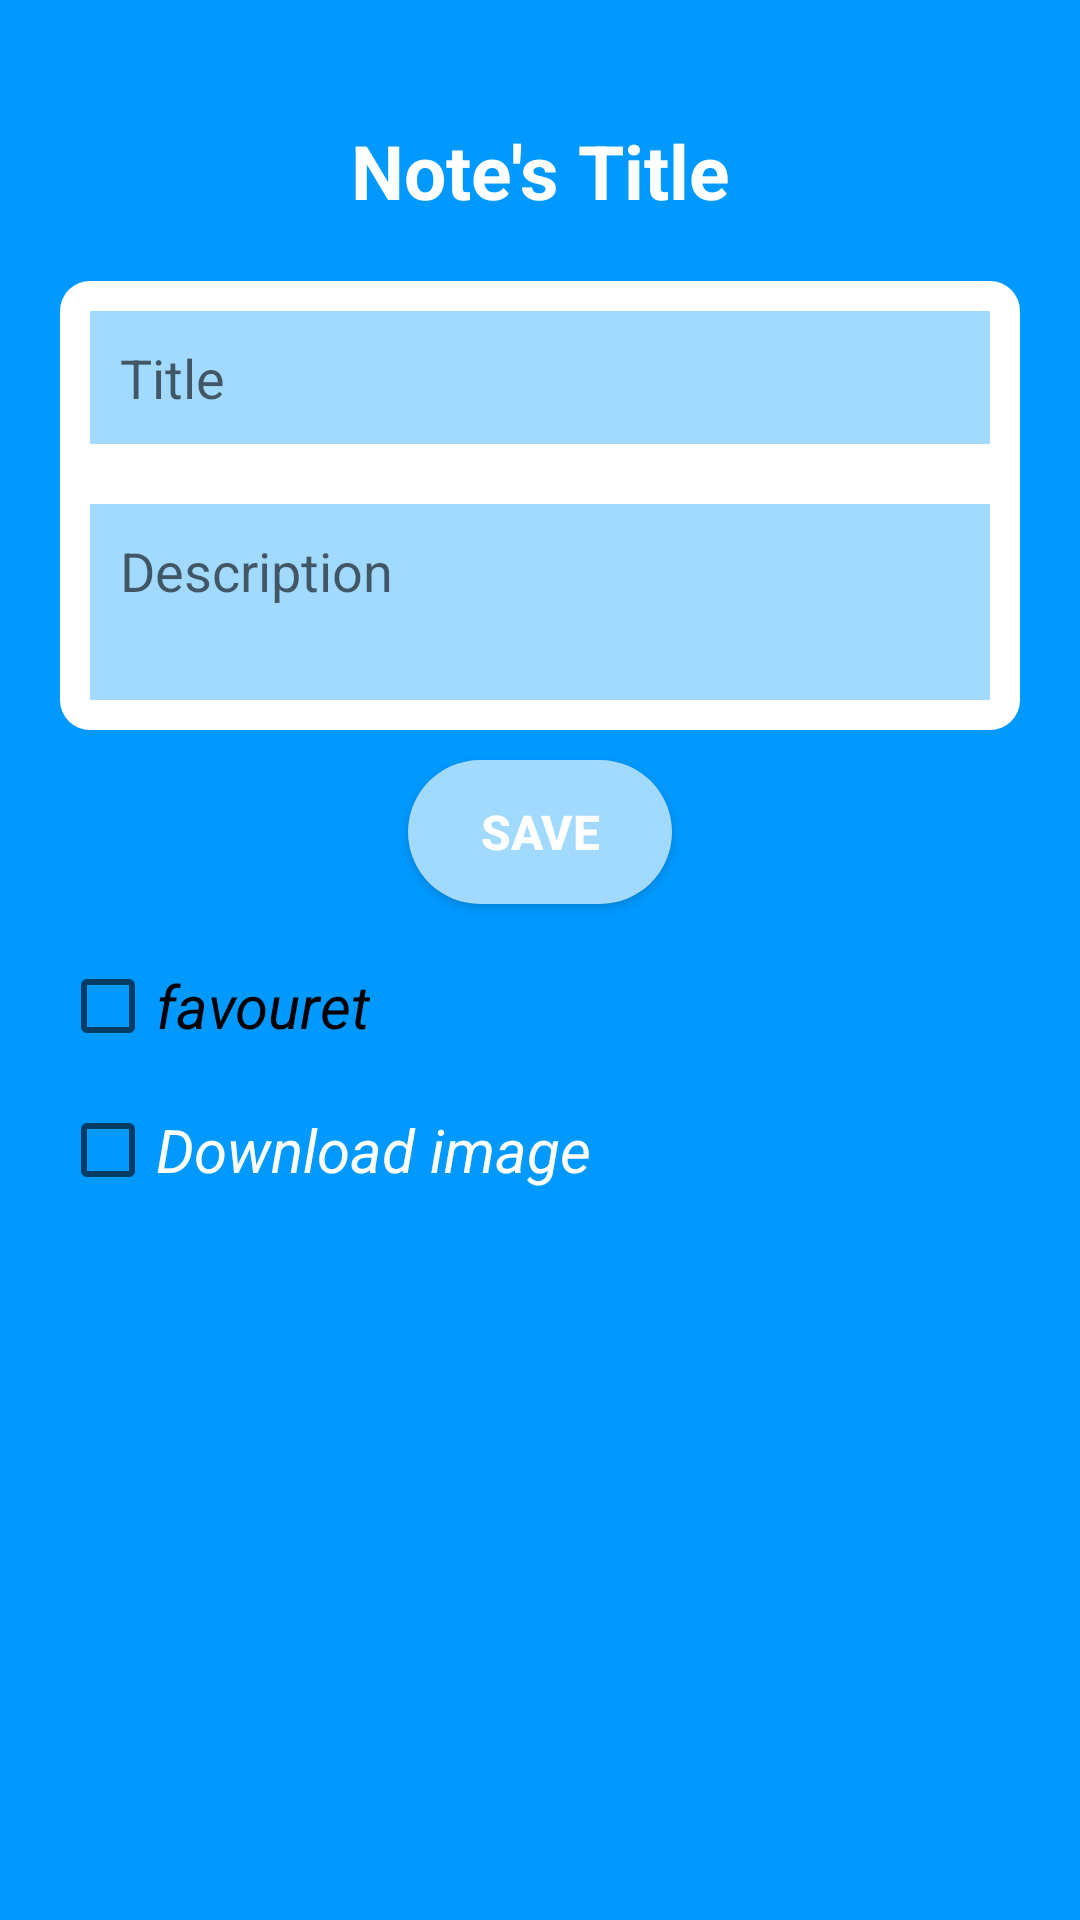

Write the Android layout XML for this screen, with the resource values it uses.
<!-- AndroidManifest.xml: application theme Theme.App424 -->
<!-- res/layout/note.xml -->
<?xml version="1.0" encoding="utf-8"?>
<androidx.core.widget.NestedScrollView
    xmlns:android="http://schemas.android.com/apk/res/android"
    xmlns:app="http://schemas.android.com/apk/res-auto"
    xmlns:tools="http://schemas.android.com/tools"
    android:layout_width="match_parent"
    android:layout_height="match_parent"
    tools:context=".Notes">

<LinearLayout
    android:layout_width="match_parent"
    android:layout_height="match_parent"
    android:orientation="vertical"
    android:background="@color/blue"

    android:padding="20dp"
    >

    <TextView
        android:id="@+id/textviewaddnote"
        android:layout_width="match_parent"
        android:layout_height="wrap_content"
        android:text="Note's Title"
        android:textSize="25dp"
        android:textStyle="bold"
        android:textColor="@color/white"
        android:gravity="center"
        android:layout_margin="20dp"
        app:layout_constraintBottom_toBottomOf="parent"
        app:layout_constraintEnd_toEndOf="parent"
        app:layout_constraintStart_toStartOf="parent"
        app:layout_constraintTop_toTopOf="parent"

        />

<LinearLayout
    android:layout_width="match_parent"
    android:layout_height="wrap_content"
    android:orientation="vertical"
    android:background="@drawable/notes_corners"
    >
    <EditText
        android:layout_width="match_parent"
        android:layout_height="wrap_content"
        android:id="@+id/titletext"
        android:hint="Title"
        android:background="@color/blue2"
        android:padding="10dp"
        android:layout_margin="10dp"
                 />
    <EditText
        android:layout_width="match_parent"
        android:layout_height="wrap_content"
        android:id="@+id/descriptiontext"
        android:hint="Description"
        android:background="@color/blue2"
        android:padding="10dp"
        android:layout_margin="10dp"
        android:lines="2"
        android:gravity="top"
        />


    </LinearLayout>

    <Button
        android:id="@+id/button_save"
        android:layout_width="wrap_content"
        android:layout_height="wrap_content"
        android:layout_gravity="center"
        android:background="@drawable/buttom_bg"
        android:backgroundTint="@color/white"
        android:shadowColor="#047BDD"
        android:text="save"
        android:textColor="@color/white"
        android:textSize="16sp"
        android:textStyle="bold"
        app:backgroundTint="@color/blue2"
        android:layout_margin="10dp"


        />


    <CheckBox
        android:id="@+id/fav"
        android:layout_width="wrap_content"
        android:layout_height="match_parent"
        android:textStyle="italic"
        android:text="favouret"
        android:textSize="20dp">

    </CheckBox>


    <LinearLayout
        android:layout_width="match_parent"
        android:layout_height="wrap_content"
        android:orientation="vertical"
        >

        <CheckBox
            android:id="@+id/checkbox"
            android:layout_width="match_parent"
            android:layout_height="wrap_content"
            android:textStyle="italic"
            android:text="Download image"
            android:textSize="20dp"
            android:textColor="@color/white"/>

        <FrameLayout
            android:id="@+id/viewpager2"
            android:layout_width="match_parent"
            android:layout_height="300dp"
            ></FrameLayout>


    </LinearLayout>


</LinearLayout>
</androidx.core.widget.NestedScrollView>
<!-- resources referenced by this layout -->
<resources>
  <color name="blue">#0099ff</color>
  <color name="blue2">#a2d9ff</color>
  <color name="white">#FFFFFFFF</color>
  <!-- drawable buttom_bg (drawable) -->
  <?xml version="1.0" encoding="utf-8"?>
  <shape xmlns:android="http://schemas.android.com/apk/res/android"
      android:shape="rectangle"
      >
  
      <corners android:radius="30dp"/>
  
      <solid android:color="@color/blue"/>
  </shape>
  <!-- drawable notes_corners (drawable) -->
  <?xml version="1.0" encoding="utf-8"?>
  <shape xmlns:android="http://schemas.android.com/apk/res/android"
      android:shape="rectangle"
      >
      <solid android:color="@color/white"/>
      <corners android:radius="10dp"></corners>
  
  </shape>
  <style name="Theme.App424" parent="Theme.MaterialComponents.DayNight.DarkActionBar">
          
          <item name="colorPrimary">@color/purple_500</item>
          <item name="colorPrimaryVariant">@color/purple_700</item>
          <item name="colorOnPrimary">@color/white</item>
          
          <item name="colorSecondary">@color/teal_200</item>
         <item name="android:color">@color/blue</item>
          <item name="colorOnSecondary">@color/black</item>
          
          <item name="android:statusBarColor" tools:targetApi="l">?attr/colorPrimaryVariant</item>
          
  
      </style>
  <color name="purple_500">#FF6200EE</color>
  <color name="purple_700">#FF3700B3</color>
  <color name="teal_200">#FF03DAC5</color>
  <color name="black">#FF000000</color>
</resources>
